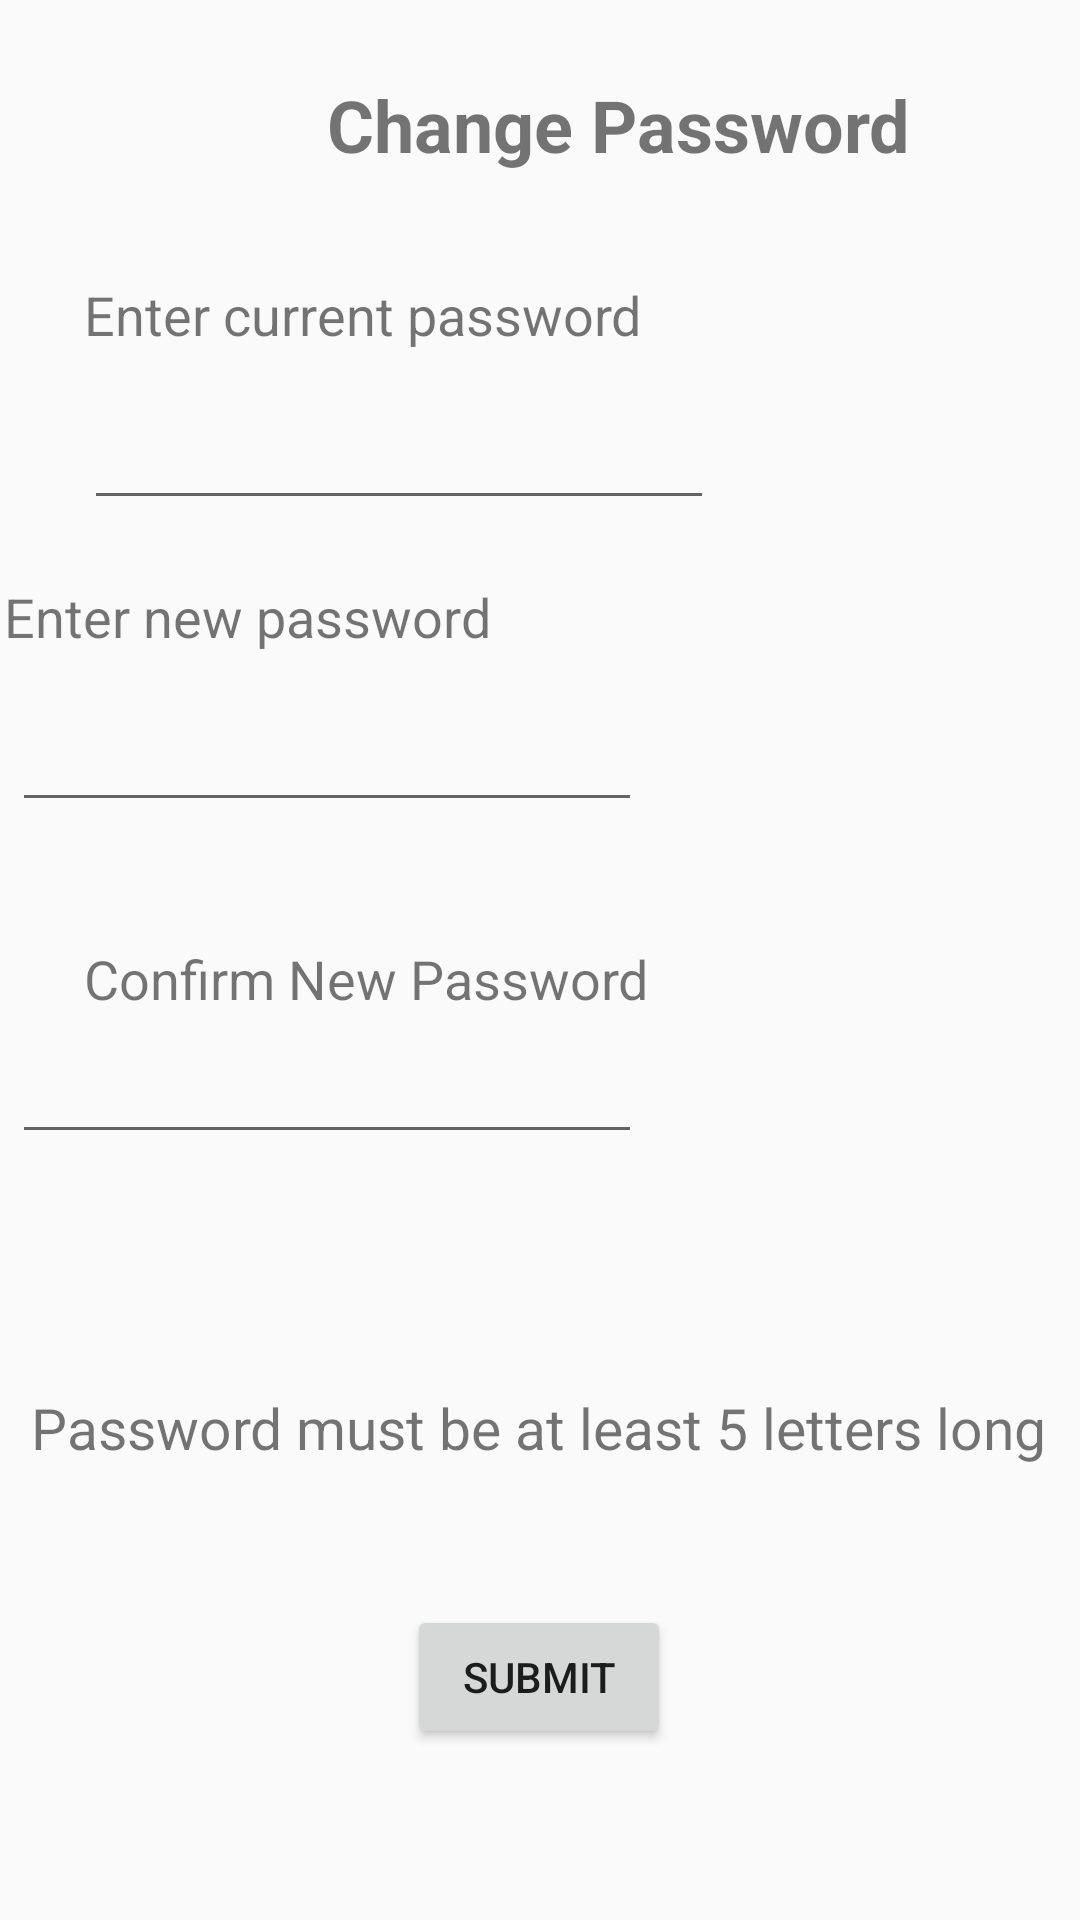

Write the Android layout XML for this screen, with the resource values it uses.
<!-- AndroidManifest.xml: application theme AppTheme -->
<!-- res/layout/activity_change_password.xml -->
<?xml version="1.0" encoding="utf-8"?>
<android.support.constraint.ConstraintLayout xmlns:android="http://schemas.android.com/apk/res/android"
    xmlns:app="http://schemas.android.com/apk/res-auto"
    xmlns:tools="http://schemas.android.com/tools"
    android:layout_width="match_parent"
    android:layout_height="match_parent"
    tools:context=".ChangePasswordActivity">

    <EditText
        android:id="@+id/current_pass"
        android:layout_width="wrap_content"
        android:layout_height="wrap_content"
        android:layout_marginStart="28dp"
        android:layout_marginLeft="28dp"
        android:layout_marginTop="5dp"
        android:layout_marginEnd="170dp"
        android:layout_marginRight="170dp"
        android:layout_marginBottom="10dp"
        android:ems="10"
        android:inputType="textPassword"
        app:layout_constraintBottom_toTopOf="@+id/textView8"
        app:layout_constraintEnd_toEndOf="parent"
        app:layout_constraintHorizontal_bias="0.0"
        app:layout_constraintStart_toStartOf="parent"
        app:layout_constraintTop_toBottomOf="@+id/textView3" />

    <EditText
        android:id="@+id/new_pass"
        android:layout_width="wrap_content"
        android:layout_height="wrap_content"
        android:layout_marginStart="28dp"
        android:layout_marginLeft="28dp"
        android:layout_marginTop="5dp"
        android:layout_marginEnd="170dp"
        android:layout_marginRight="170dp"
        android:layout_marginBottom="30dp"
        android:ems="10"
        android:inputType="textPassword"
        app:layout_constraintBottom_toTopOf="@+id/textView10"
        app:layout_constraintEnd_toEndOf="parent"
        app:layout_constraintStart_toStartOf="parent"
        app:layout_constraintTop_toBottomOf="@+id/textView8" />

    <EditText
        android:id="@+id/confirm_pass"
        android:layout_width="wrap_content"
        android:layout_height="wrap_content"
        android:layout_marginStart="28dp"
        android:layout_marginLeft="28dp"
        android:layout_marginTop="5dp"
        android:layout_marginEnd="170dp"
        android:layout_marginRight="170dp"
        android:layout_marginBottom="15dp"
        android:ems="10"
        android:inputType="textPassword"
        app:layout_constraintBottom_toTopOf="@+id/textView13"
        app:layout_constraintEnd_toEndOf="parent"
        app:layout_constraintStart_toStartOf="parent"
        app:layout_constraintTop_toBottomOf="@+id/textView10" />

    <TextView
        android:id="@+id/textView3"
        android:layout_width="wrap_content"
        android:layout_height="wrap_content"
        android:layout_marginStart="28dp"
        android:layout_marginLeft="28dp"
        android:layout_marginTop="35dp"
        android:layout_marginEnd="199dp"
        android:layout_marginRight="199dp"
        android:layout_marginBottom="10dp"
        android:text="Enter current password"
        android:textSize="18dp"
        app:layout_constraintBottom_toTopOf="@+id/current_pass"
        app:layout_constraintEnd_toEndOf="parent"
        app:layout_constraintHorizontal_bias="0.0"
        app:layout_constraintStart_toStartOf="parent"
        app:layout_constraintTop_toBottomOf="@+id/textView12"
        app:layout_constraintVertical_chainStyle="spread_inside" />

    <TextView
        android:id="@+id/textView8"
        android:layout_width="wrap_content"
        android:layout_height="wrap_content"
        android:layout_marginStart="28dp"
        android:layout_marginLeft="28dp"
        android:layout_marginTop="10dp"
        android:layout_marginEnd="223dp"
        android:layout_marginRight="223dp"
        android:layout_marginBottom="10dp"
        android:text="Enter new password"
        android:textSize="18dp"
        app:layout_constraintBottom_toTopOf="@+id/new_pass"
        app:layout_constraintEnd_toEndOf="parent"
        app:layout_constraintStart_toStartOf="parent"
        app:layout_constraintTop_toBottomOf="@+id/current_pass" />

    <TextView
        android:id="@+id/textView10"
        android:layout_width="wrap_content"
        android:layout_height="wrap_content"
        android:layout_marginStart="28dp"
        android:layout_marginLeft="28dp"
        android:layout_marginTop="10dp"
        android:layout_marginEnd="238dp"
        android:layout_marginRight="238dp"
        android:layout_marginBottom="6dp"
        android:text="Confirm New Password"
        android:textSize="18dp"
        app:layout_constraintBottom_toTopOf="@+id/confirm_pass"
        app:layout_constraintEnd_toEndOf="parent"
        app:layout_constraintHorizontal_bias="0.0"
        app:layout_constraintStart_toStartOf="parent"
        app:layout_constraintTop_toBottomOf="@+id/new_pass" />

    <TextView
        android:id="@+id/textView12"
        android:layout_width="wrap_content"
        android:layout_height="wrap_content"
        android:layout_marginStart="109dp"
        android:layout_marginLeft="109dp"
        android:layout_marginTop="16dp"
        android:layout_marginEnd="109dp"
        android:layout_marginRight="109dp"
        android:layout_marginBottom="8dp"
        android:text="Change Password"
        android:textSize="24dp"
        android:textStyle="bold"
        app:layout_constraintBottom_toBottomOf="parent"
        app:layout_constraintEnd_toEndOf="parent"
        app:layout_constraintHorizontal_bias="0.0"
        app:layout_constraintStart_toStartOf="parent"
        app:layout_constraintTop_toTopOf="parent"
        app:layout_constraintVertical_bias="0.016" />

    <TextView
        android:id="@+id/PasswordInstruction"
        android:layout_width="wrap_content"
        android:layout_height="wrap_content"
        android:layout_marginStart="36dp"
        android:layout_marginLeft="36dp"
        android:layout_marginTop="42dp"
        android:layout_marginEnd="37dp"
        android:layout_marginRight="37dp"
        android:layout_marginBottom="10dp"
        android:text="Password must be at least 5 letters long"
        android:textSize="19dp"
        app:layout_constraintBottom_toTopOf="@+id/btn_submit"
        app:layout_constraintEnd_toEndOf="parent"
        app:layout_constraintStart_toStartOf="parent"
        app:layout_constraintTop_toBottomOf="@+id/confirm_pass" />

    <Button
        android:id="@+id/btn_submit"
        android:layout_width="wrap_content"
        android:layout_height="wrap_content"
        android:layout_marginStart="161dp"
        android:layout_marginLeft="161dp"
        android:layout_marginTop="19dp"
        android:layout_marginEnd="162dp"
        android:layout_marginRight="162dp"
        android:layout_marginBottom="57dp"
        android:text="Submit"
        app:layout_constraintBottom_toBottomOf="parent"
        app:layout_constraintEnd_toEndOf="parent"
        app:layout_constraintStart_toStartOf="parent"
        app:layout_constraintTop_toBottomOf="@+id/textView13" />
</android.support.constraint.ConstraintLayout>
<!-- resources referenced by this layout -->
<resources>
  <style name="AppTheme" parent="Theme.AppCompat.DayNight.DarkActionBar">
          
          <item name="colorPrimary">@color/colorPrimary</item>
          <item name="colorPrimaryDark">@color/colorPrimaryDark</item>
          <item name="colorAccent">@color/colorAccent</item>
      </style>
  <color name="colorPrimary">#008577</color>
  <color name="colorPrimaryDark">#00574B</color>
  <color name="colorAccent">#D81B60</color>
</resources>
